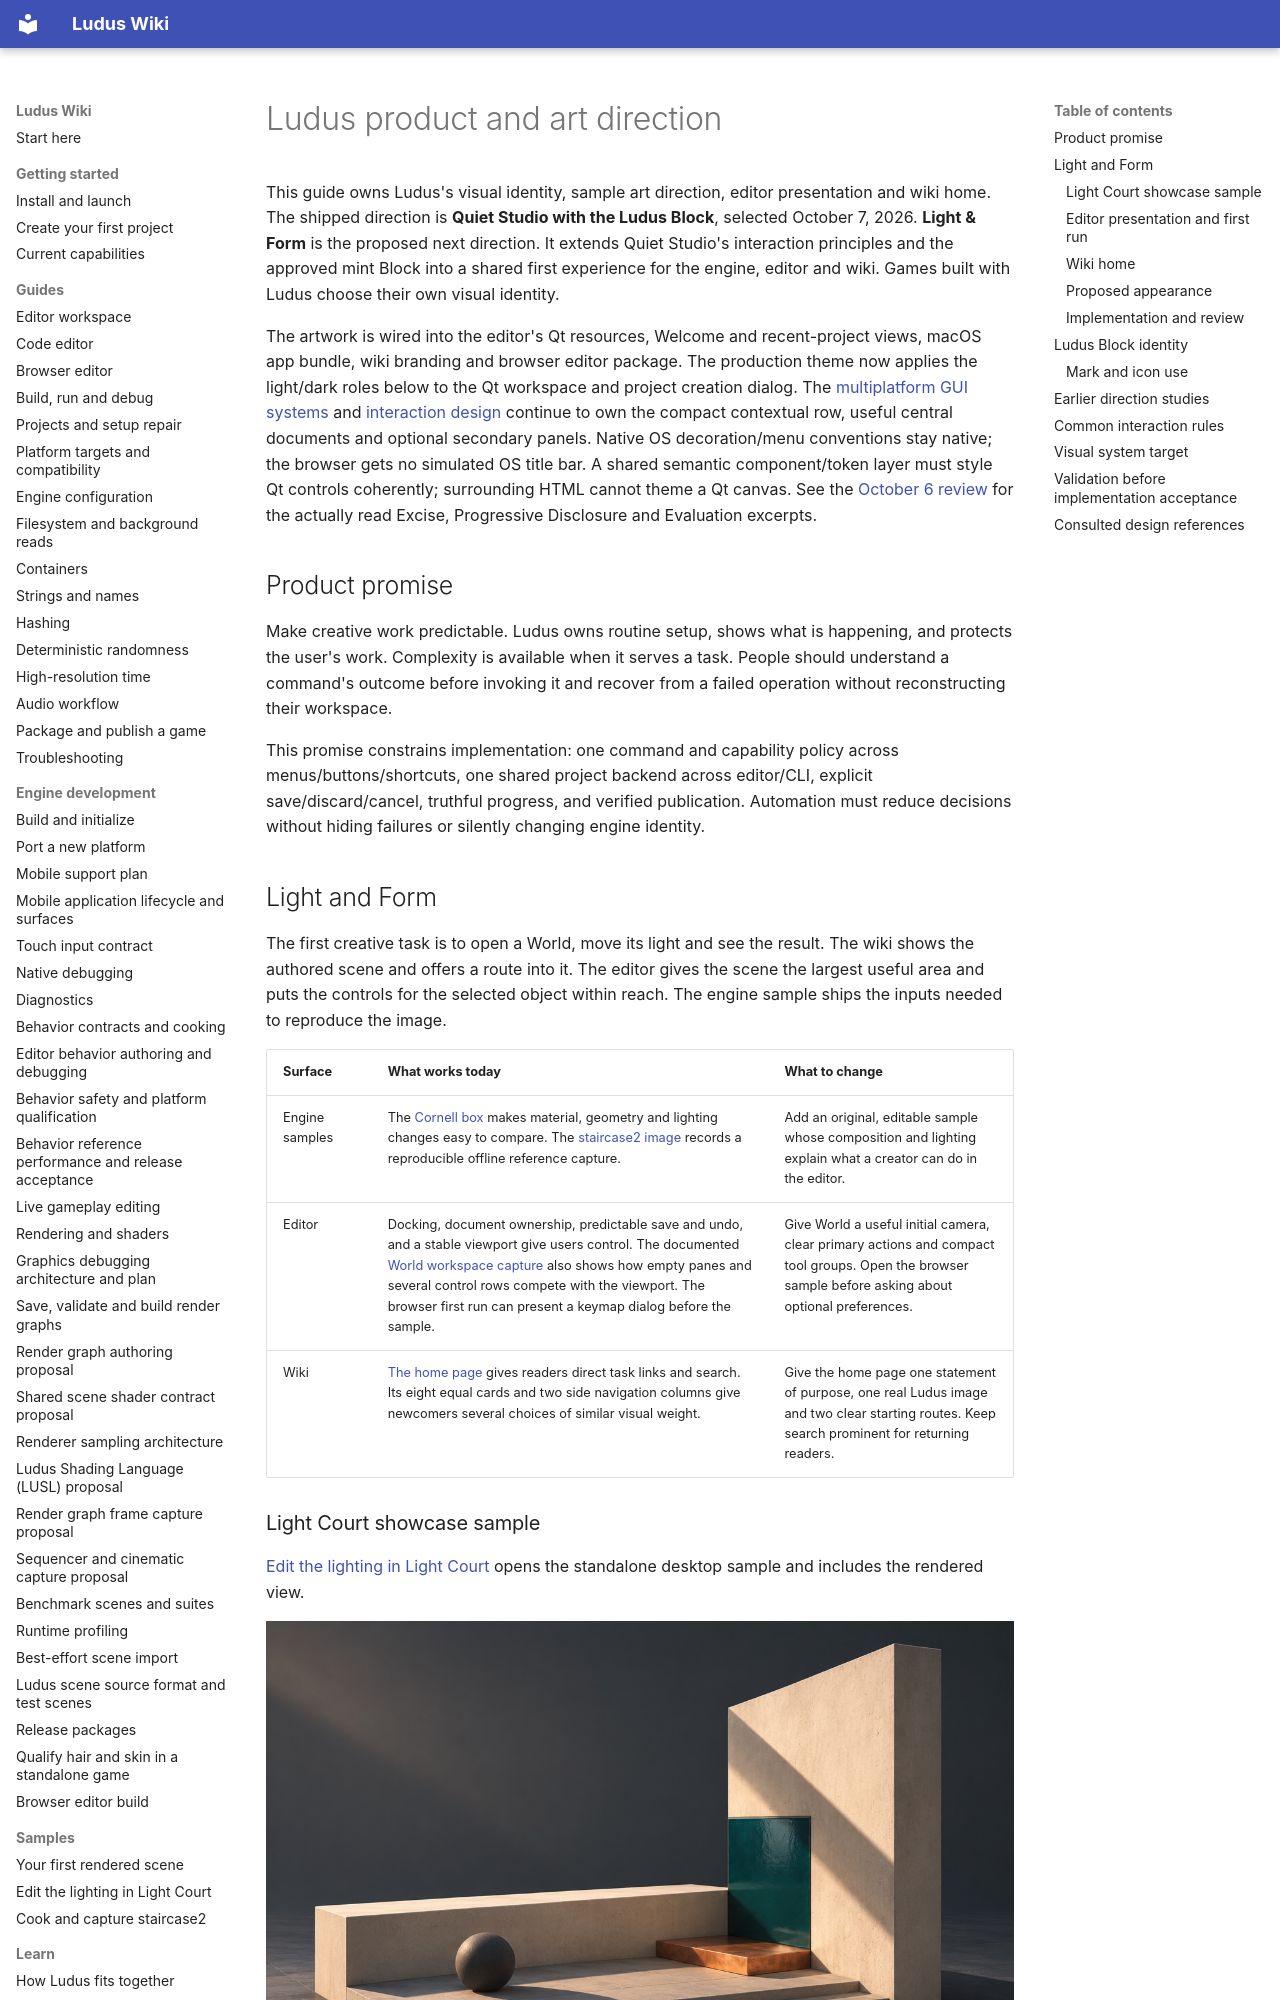

repository: The-Ludus-Project/Ludus · page: architecture/editor-art-direction/index.html · generator: mkdocs

# Ludus product and art direction

This guide owns Ludus's visual identity, sample art direction, editor
presentation and wiki home. The shipped direction is **Quiet Studio with the
Ludus Block**, selected October 7, 2026. **Light & Form** is the proposed next
direction. It extends Quiet Studio's interaction principles and the approved
mint Block into a shared first experience for the engine, editor and wiki.
Games built with Ludus choose their own visual identity.

The artwork is wired into the editor's Qt resources, Welcome and recent-project
views, macOS app bundle, wiki branding and browser editor package. The production
theme now applies the light/dark roles below to the Qt workspace and project
creation dialog. The [multiplatform GUI systems](editor-gui-systems.md) and
[interaction design](editor-interaction-design.md) continue to own the compact
contextual row, useful central documents and optional secondary panels. Native
OS decoration/menu conventions stay native; the browser gets no simulated OS
title bar. A shared semantic component/token layer must style Qt controls
coherently; surrounding HTML cannot theme a Qt canvas. See the
[October 6 review](editor-gui-reference-review.md) for the actually read Excise,
Progressive Disclosure and Evaluation excerpts.

## Product promise

Make creative work predictable. Ludus owns routine setup, shows what is happening,
and protects the user's work. Complexity is available when it serves a task.
People should understand a command's outcome before invoking it and recover from
a failed operation without reconstructing their workspace.

This promise constrains implementation: one command and capability policy across
menus/buttons/shortcuts, one shared project backend across editor/CLI, explicit
save/discard/cancel, truthful progress, and verified publication. Automation must
reduce decisions without hiding failures or silently changing engine identity.

## Light and Form

The first creative task is to open a World, move its light and see the result.
The wiki shows the authored scene and offers a route into it. The editor gives
the scene the largest useful area and puts the controls for the selected object
within reach. The engine sample ships the inputs needed to reproduce the image.

| Surface | What works today | What to change |
| --- | --- | --- |
| Engine samples | The [Cornell box](../examples/cornell-box.md) makes material, geometry and lighting changes easy to compare. The [staircase2 image](../examples/reference-scene.md) records a reproducible offline reference capture. | Add an original, editable sample whose composition and lighting explain what a creator can do in the editor. |
| Editor | Docking, document ownership, predictable save and undo, and a stable viewport give users control. The documented [World workspace capture](../development/images/editor-workspace-vs-1920.png) also shows how empty panes and several control rows compete with the viewport. The browser first run can present a keymap dialog before the sample. | Give World a useful initial camera, clear primary actions and compact tool groups. Open the browser sample before asking about optional preferences. |
| Wiki | [The home page](../wiki/index.md) gives readers direct task links and search. Its eight equal cards and two side navigation columns give newcomers several choices of similar visual weight. | Give the home page one statement of purpose, one real Ludus image and two clear starting routes. Keep search prominent for returning readers. |
